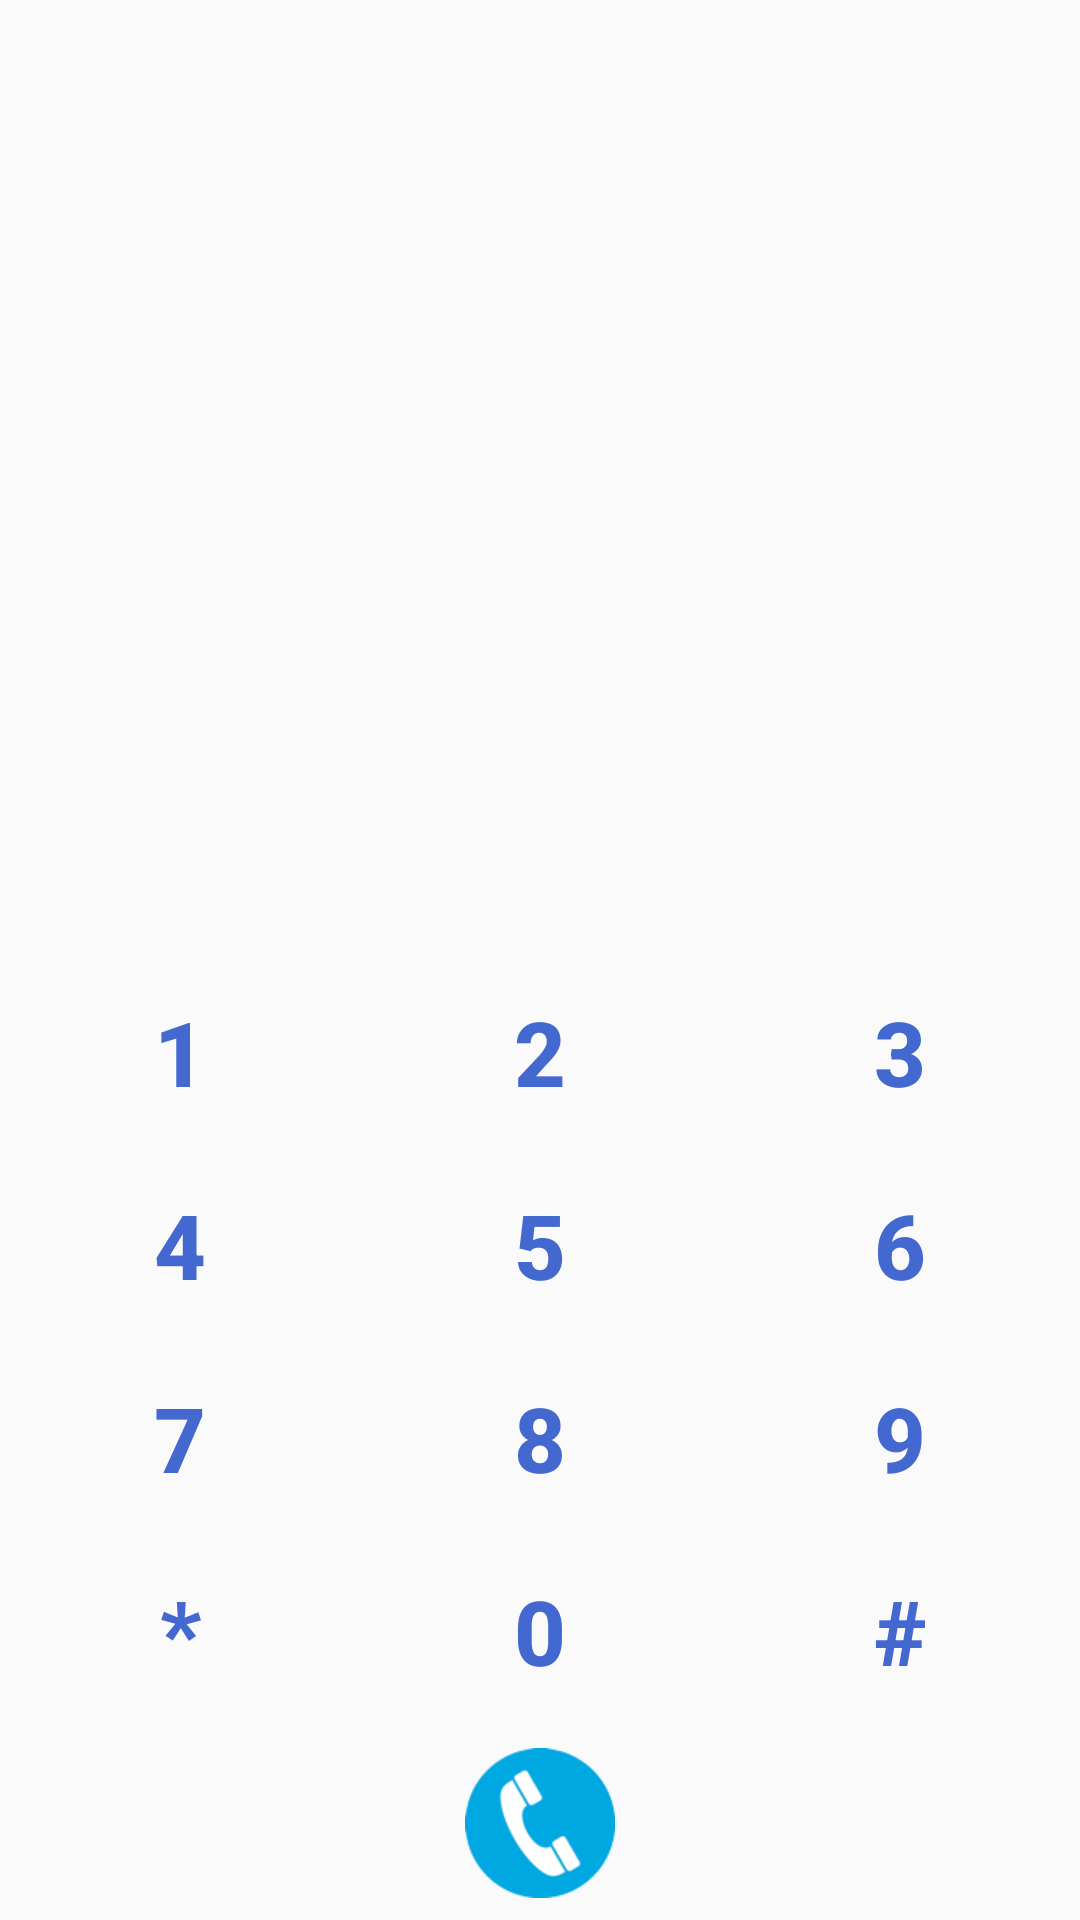

Produce the Android XML layout that renders to this screen, including the resource entries it uses.
<!-- AndroidManifest.xml: application theme AppTheme -->
<!-- res/layout/activity_dialer.xml -->
<?xml version="1.0" encoding="utf-8"?>
<RelativeLayout xmlns:android="http://schemas.android.com/apk/res/android"
    xmlns:app="http://schemas.android.com/apk/res-auto"
    xmlns:tools="http://schemas.android.com/tools"
    android:layout_width="match_parent"
    android:layout_height="match_parent"
    tools:context=".DialerActivity">
    <EditText
        android:layout_width="match_parent"
        android:layout_height="wrap_content"
        android:id="@+id/edtnumdial"
        android:layout_marginHorizontal="30dp"
        android:layout_marginTop="60dp"
        android:background="@android:color/transparent"
        />
    <RelativeLayout
        android:layout_width="match_parent"
        android:layout_height="wrap_content"
        android:layout_centerVertical="true"
        android:id="@+id/relative"></RelativeLayout>

    <LinearLayout
        android:layout_width="match_parent"
        android:layout_height="fill_parent"
        android:layout_below="@+id/relative"
        android:layout_alignParentStart="true"
        android:layout_marginTop="-2dp"
        android:orientation="vertical">

        <LinearLayout
            android:layout_width="match_parent"
            android:layout_height="0dp"
            android:layout_weight="1"
            android:orientation="horizontal">

            <Button
                android:id="@+id/btn1"
                android:layout_width="0dp"
                android:layout_height="60dp"
                android:layout_gravity="center_vertical"
                android:layout_weight="1"
                android:text="1"
                android:textSize="30dp"
                android:textStyle="bold"
                android:theme="@style/PrimaryFlatButton" />

            <Button
                android:id="@+id/btn2"
                android:layout_width="0dp"
                android:layout_height="60dp"
                android:layout_gravity="center_vertical"
                android:layout_weight="1"
                android:text="2"
                android:textSize="30dp"
                android:textStyle="bold"
                android:theme="@style/PrimaryFlatButton" />

            <Button
                android:id="@+id/btn3"
                android:layout_width="0dp"
                android:layout_height="60dp"
                android:layout_gravity="center_vertical"
                android:layout_weight="1"
                android:text="3"
                android:textSize="30dp"
                android:textStyle="bold"
                android:theme="@style/PrimaryFlatButton" />
        </LinearLayout>

        <LinearLayout
            android:layout_width="match_parent"
            android:layout_height="0dp"
            android:layout_weight="1"
            android:orientation="horizontal">

            <Button
                android:id="@+id/btn4"
                android:layout_width="0dp"
                android:layout_height="60dp"
                android:layout_gravity="center_vertical"
                android:layout_weight="1"
                android:text="4"
                android:textSize="30dp"
                android:textStyle="bold"
                android:theme="@style/PrimaryFlatButton" />

            <Button
                android:id="@+id/btn5"
                android:layout_width="0dp"
                android:layout_height="60dp"
                android:layout_gravity="center_vertical"
                android:layout_weight="1"
                android:text="5"
                android:textSize="30dp"
                android:textStyle="bold"
                android:theme="@style/PrimaryFlatButton" />

            <Button
                android:id="@+id/btn6"
                android:layout_width="0dp"
                android:layout_height="60dp"
                android:layout_gravity="center_vertical"
                android:layout_weight="1"
                android:text="6"
                android:textSize="30dp"
                android:textStyle="bold"
                android:theme="@style/PrimaryFlatButton" />
        </LinearLayout>

        <LinearLayout
            android:layout_width="match_parent"
            android:layout_height="0dp"
            android:layout_weight="1"
            android:orientation="horizontal">

            <Button
                android:id="@+id/btn7"
                android:layout_width="0dp"
                android:layout_height="60dp"
                android:layout_gravity="center_vertical"
                android:layout_weight="1"
                android:text="7"
                android:textSize="30dp"
                android:textStyle="bold"
                android:theme="@style/PrimaryFlatButton" />

            <Button
                android:id="@+id/btn8"
                android:layout_width="0dp"
                android:layout_height="60dp"
                android:layout_gravity="center_vertical"
                android:layout_weight="1"
                android:text="8"
                android:textSize="30dp"
                android:textStyle="bold"
                android:theme="@style/PrimaryFlatButton" />

            <Button
                android:id="@+id/btn9"
                android:layout_width="0dp"
                android:layout_height="60dp"
                android:layout_gravity="center_vertical"
                android:layout_weight="1"
                android:text="9"
                android:textSize="30dp"
                android:textStyle="bold"
                android:theme="@style/PrimaryFlatButton" />
        </LinearLayout>

        <LinearLayout
            android:layout_width="match_parent"
            android:layout_height="0dp"
            android:layout_weight="1"
            android:orientation="horizontal">

            <Button
                android:id="@+id/btnstart"
                android:layout_width="0dp"
                android:layout_height="60dp"
                android:layout_gravity="center_vertical"
                android:layout_weight="1"
                android:text="*"
                android:textSize="30dp"
                android:textStyle="bold"
                android:theme="@style/PrimaryFlatButton" />

            <Button
                android:id="@+id/btn0"
                android:layout_width="0dp"
                android:layout_height="60dp"
                android:layout_gravity="center_vertical"
                android:layout_weight="1"
                android:text="0"
                android:textSize="30dp"
                android:textStyle="bold"
                android:theme="@style/PrimaryFlatButton" />

            <Button
                android:id="@+id/btnsqure"
                android:layout_width="0dp"
                android:layout_height="60dp"
                android:layout_gravity="center_vertical"
                android:layout_weight="1"
                android:text="#"
                android:textSize="30dp"
                android:textStyle="bold"
                android:theme="@style/PrimaryFlatButton" />
        </LinearLayout>

        <LinearLayout
            android:layout_width="match_parent"
            android:layout_height="0dp"
            android:layout_weight="1"
            android:orientation="horizontal">
            <RelativeLayout
                android:layout_width="match_parent"
                android:layout_height="match_parent">

            <Button
                android:id="@+id/btncall"
                android:layout_width="50dp"
                android:layout_height="50dp"
                android:background="@drawable/call"

                android:layout_centerInParent="true"
                android:textSize="30dp"
                /></RelativeLayout>
        </LinearLayout>
    </LinearLayout>

</RelativeLayout>
<!-- resources referenced by this layout -->
<resources>
  <!-- drawable call: png bitmap (drawable-hdpi, 6141 bytes) -->
  <style name="PrimaryFlatButton" parent="Theme.AppCompat.Light">
          <item name="buttonStyle">@style/Widget.AppCompat.Button.Borderless.Colored</item>
          <item name="colorControlHighlight">#2c3a79</item>
          <item name="colorAccent">@color/colorPrimary</item>
      </style>
  <style name="AppTheme" parent="Theme.AppCompat.Light.DarkActionBar">
          
          <item name="colorPrimary">@color/colorPrimary</item>
          <item name="colorPrimaryDark">@color/colorPrimaryDark</item>
          <item name="colorAccent">@color/colorAccent</item>
      </style>
  <color name="colorPrimary">#4369d1</color>
  <color name="colorPrimaryDark">#14307e</color>
  <color name="colorAccent">#b891cc</color>
</resources>
